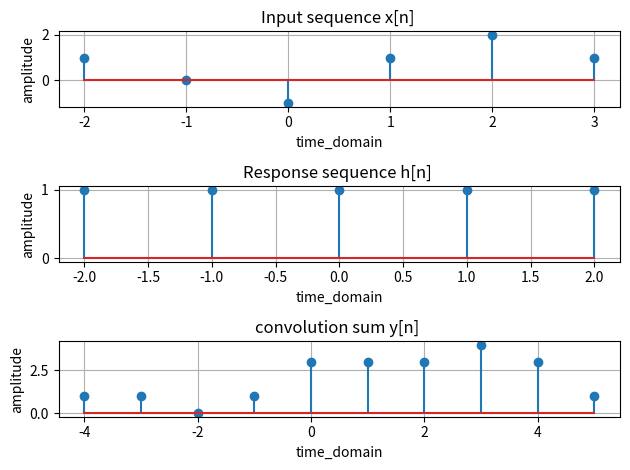

Generate this figure with matplotlib:
# a. x[n]  = {1,0,-1,1,2,1}
#    h[n]  = {1,1,1,1}


import numpy as np
import matplotlib.pyplot as plt



x = np.array([1,0,-1,1,2,1])
n1  = np.arange(-2,3+1,1)

h = np.ones(5)
n2 = np.arange(-2,2+1,1)

y = np.convolve(x,h)
n3 = np.arange(-4,5+1,1)


plt.subplot(3,1,1)

plt.xlabel('time_domain')
plt.ylabel('amplitude')
plt.title("Input sequence x[n] ")
plt.grid()
plt.stem(n1,x)

plt.subplot(3,1,2)
plt.grid()
plt.xlabel('time_domain')
plt.ylabel('amplitude')
plt.title("Response sequence h[n] ")
# plt.stem(h)
plt.stem(n2,h)


plt.subplot(3,1,3)

plt.xlabel('time_domain')
plt.ylabel('amplitude')
plt.title("convolution sum y[n] ")
plt.grid()
plt.stem(n3,y)



plt.tight_layout()

plt.show()




print(y)